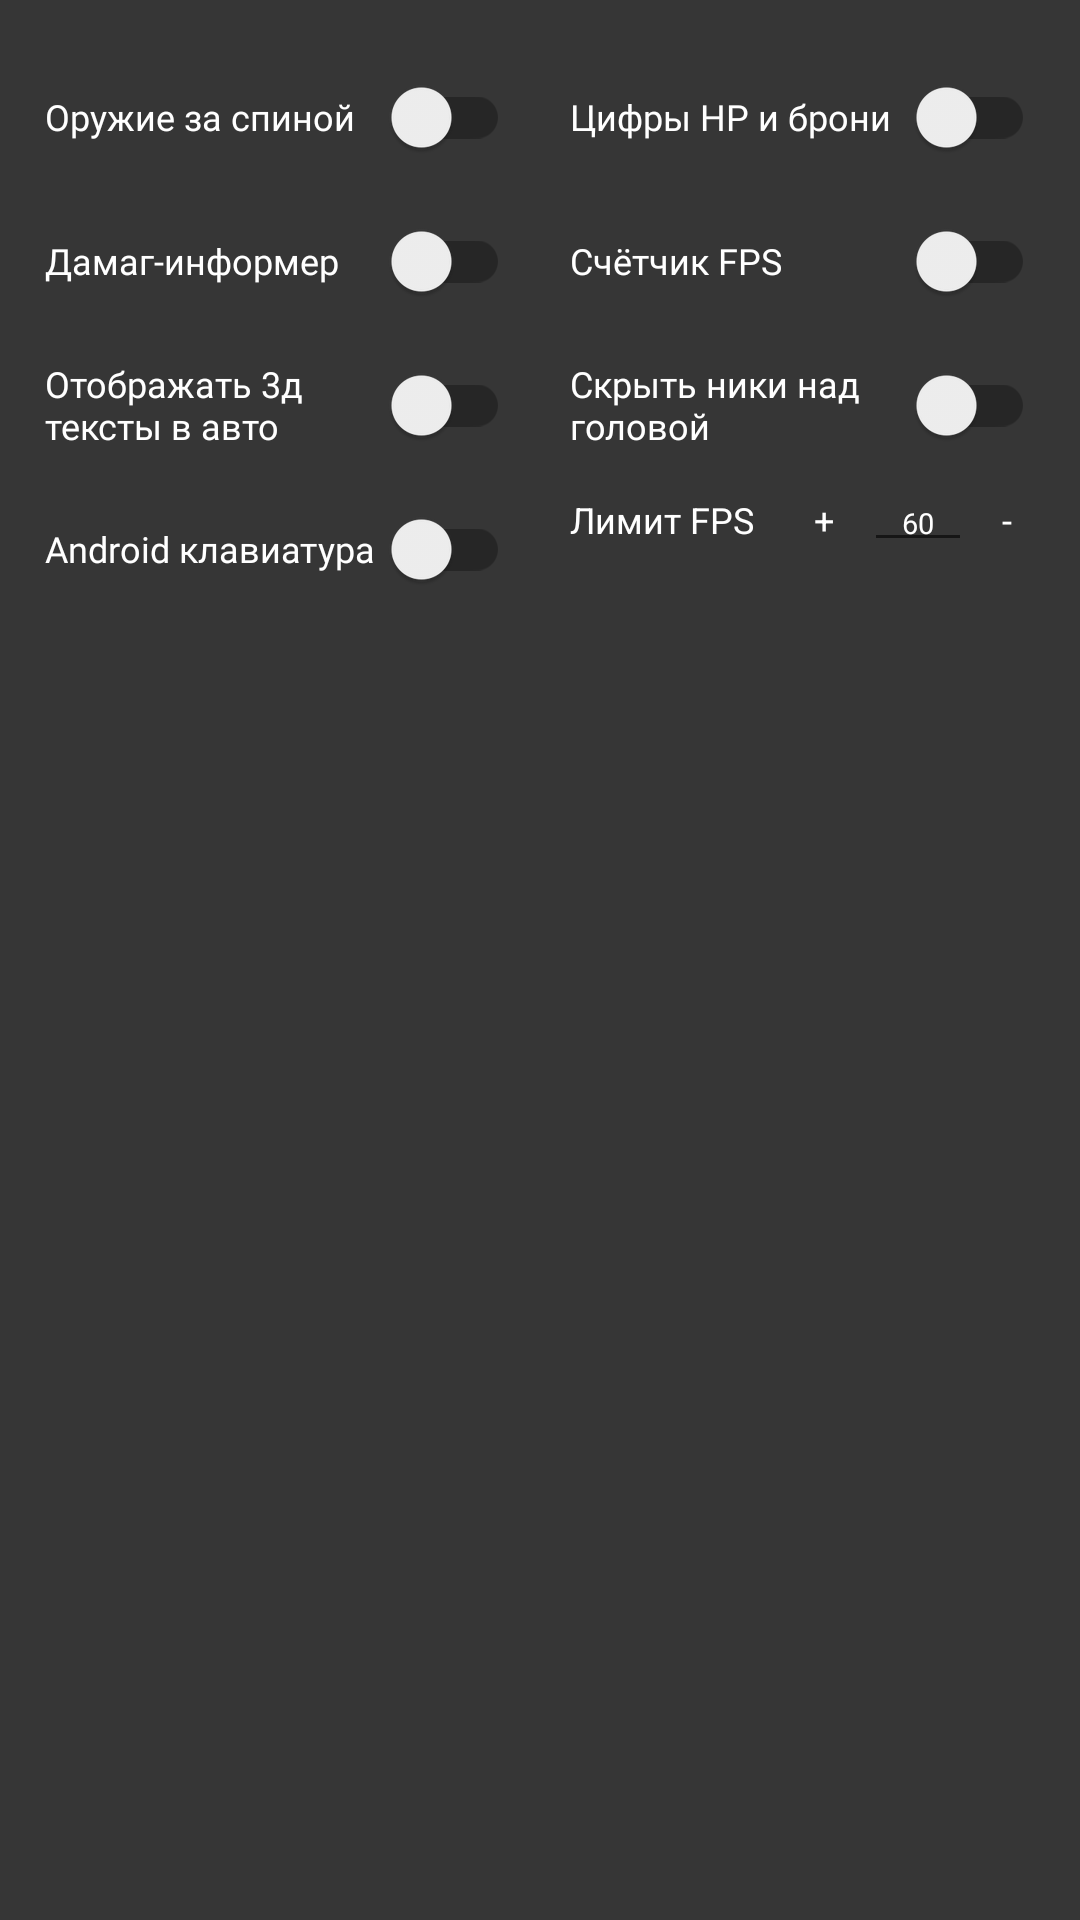

Layout XML and referenced resources for this Android screen:
<!-- AndroidManifest.xml: fallback theme Theme.MaterialComponents.DayNight.NoActionBar -->
<!-- res/layout/dialog_settings_common.xml -->
<?xml version="1.0" encoding="utf-8"?>
<androidx.appcompat.widget.LinearLayoutCompat android:layout_gravity="center" android:orientation="vertical" android:id="@id/settings_root_layout" android:background="#e6212121" android:layout_width="wrap_content" android:layout_height="wrap_content" android:layout_marginLeft="10.0dip" android:layout_marginTop="10.0dip" android:layout_marginRight="10.0dip" android:layout_marginBottom="10.0dip" android:weightSum="1.0"
  xmlns:android="http://schemas.android.com/apk/res/android">
    <ScrollView android:layout_width="fill_parent" android:layout_height="wrap_content" android:layout_weight="1.0">
        <androidx.appcompat.widget.LinearLayoutCompat android:layout_gravity="start" android:orientation="vertical" android:layout_width="fill_parent" android:layout_height="wrap_content">
            <LinearLayout android:orientation="horizontal" android:layout_width="fill_parent" android:layout_height="wrap_content" android:layout_marginLeft="5.0dip" android:layout_marginTop="15.0dip" android:layout_marginRight="5.0dip" android:layout_marginBottom="15.0dip" android:weightSum="1.0">
                <LinearLayout android:orientation="vertical" android:layout_width="fill_parent" android:layout_height="wrap_content" android:layout_weight="0.5">
                    <androidx.appcompat.widget.SwitchCompat android:textSize="12.0sp" android:textColor="@android:color/white" android:layout_gravity="end" android:id="@id/switch_outfit_weapons" android:layout_width="fill_parent" android:layout_height="wrap_content" android:layout_marginLeft="10.0dip" android:layout_marginRight="10.0dip" android:text="Оружие за спиной" android:fontFamily="@font/roboto_regular" />
                    <androidx.appcompat.widget.SwitchCompat android:textSize="12.0sp" android:textColor="@android:color/white" android:layout_gravity="end" android:id="@id/switch_damageinformer" android:layout_width="fill_parent" android:layout_height="wrap_content" android:layout_marginLeft="10.0dip" android:layout_marginRight="10.0dip" android:text="Дамаг-информер" android:fontFamily="@font/roboto_regular" />
                    <androidx.appcompat.widget.SwitchCompat android:textSize="12.0sp" android:textColor="@android:color/white" android:layout_gravity="end" android:id="@id/switch_3dtext_show" android:layout_width="fill_parent" android:layout_height="wrap_content" android:layout_marginLeft="10.0dip" android:layout_marginRight="10.0dip" android:text="Отображать 3д тексты в авто" android:fontFamily="@font/roboto_regular" />
                    <androidx.appcompat.widget.SwitchCompat android:textSize="12.0sp" android:textColor="@android:color/white" android:layout_gravity="end" android:id="@id/switch_androidkeyboard" android:layout_width="fill_parent" android:layout_height="wrap_content" android:layout_marginLeft="10.0dip" android:layout_marginRight="10.0dip" android:text="Android клавиатура" android:fontFamily="@font/roboto_regular" />
                </LinearLayout>
                <LinearLayout android:orientation="vertical" android:layout_width="fill_parent" android:layout_height="wrap_content" android:layout_weight="0.5">
                    <androidx.appcompat.widget.SwitchCompat android:textSize="12.0sp" android:textColor="@android:color/white" android:layout_gravity="end" android:id="@id/switch_info_bar" android:layout_width="fill_parent" android:layout_height="wrap_content" android:layout_marginLeft="10.0dip" android:layout_marginRight="10.0dip" android:text="Цифры HP и брони" android:fontFamily="@font/roboto_regular" />
                    <androidx.appcompat.widget.SwitchCompat android:textSize="12.0sp" android:textColor="@android:color/white" android:layout_gravity="end" android:id="@id/switch_fps_counter" android:layout_width="fill_parent" android:layout_height="wrap_content" android:layout_marginLeft="10.0dip" android:layout_marginRight="10.0dip" android:text="Счётчик FPS" android:fontFamily="@font/roboto_regular" />
                    <androidx.appcompat.widget.SwitchCompat android:textSize="12.0sp" android:textColor="@android:color/white" android:layout_gravity="end" android:id="@id/switch_nick_display" android:layout_width="fill_parent" android:layout_height="wrap_content" android:layout_marginLeft="10.0dip" android:layout_marginRight="10.0dip" android:text="Скрыть ники над головой" android:fontFamily="@font/roboto_regular" />
                    <androidx.appcompat.widget.LinearLayoutCompat android:orientation="horizontal" android:layout_width="fill_parent" android:layout_height="fill_parent" android:weightSum="4.0">
                        <androidx.appcompat.widget.AppCompatTextView android:textSize="12.0sp" android:textColor="@android:color/white" android:paddingLeft="10.0dip" android:paddingTop="5.0dip" android:paddingRight="10.0dip" android:paddingBottom="5.0dip" android:layout_width="wrap_content" android:layout_height="wrap_content" android:text="Лимит FPS" />
                        <androidx.appcompat.widget.AppCompatTextView android:textSize="12.0sp" android:textColor="@android:color/white" android:id="@id/fps_plus_butt" android:paddingLeft="10.0dip" android:paddingTop="5.0dip" android:paddingRight="10.0dip" android:paddingBottom="5.0dip" android:clickable="true" android:layout_width="wrap_content" android:layout_height="wrap_content" android:foreground="?android:selectableItemBackgroundBorderless" android:text="+" />
                        <EditText android:textSize="@dimen/_8sdp" android:textColor="@color/white" android:id="@id/fps_text" android:layout_width="@dimen/_30sdp" android:layout_height="wrap_content" android:text="60" android:singleLine="true" android:includeFontPadding="false" android:maxLength="3" android:inputType="number" android:imeOptions="flagNoExtractUi" android:fontFamily="@font/visby_round_cf_extra_bold" android:textAlignment="center" />
                        <androidx.appcompat.widget.AppCompatTextView android:textSize="12.0sp" android:textColor="@android:color/white" android:id="@id/fps_dec_butt" android:paddingLeft="10.0dip" android:paddingTop="5.0dip" android:paddingRight="10.0dip" android:paddingBottom="5.0dip" android:clickable="true" android:layout_width="wrap_content" android:layout_height="wrap_content" android:foreground="?android:selectableItemBackgroundBorderless" android:text="-" />
                    </androidx.appcompat.widget.LinearLayoutCompat>
                </LinearLayout>
            </LinearLayout>
        </androidx.appcompat.widget.LinearLayoutCompat>
    </ScrollView>
</androidx.appcompat.widget.LinearLayoutCompat>
<!-- resources referenced by this layout -->
<resources>
  <color name="white">#ffffffff</color>
  <dimen name="_30sdp">30.0dip</dimen>
  <dimen name="_8sdp">8.0dip</dimen>
</resources>
